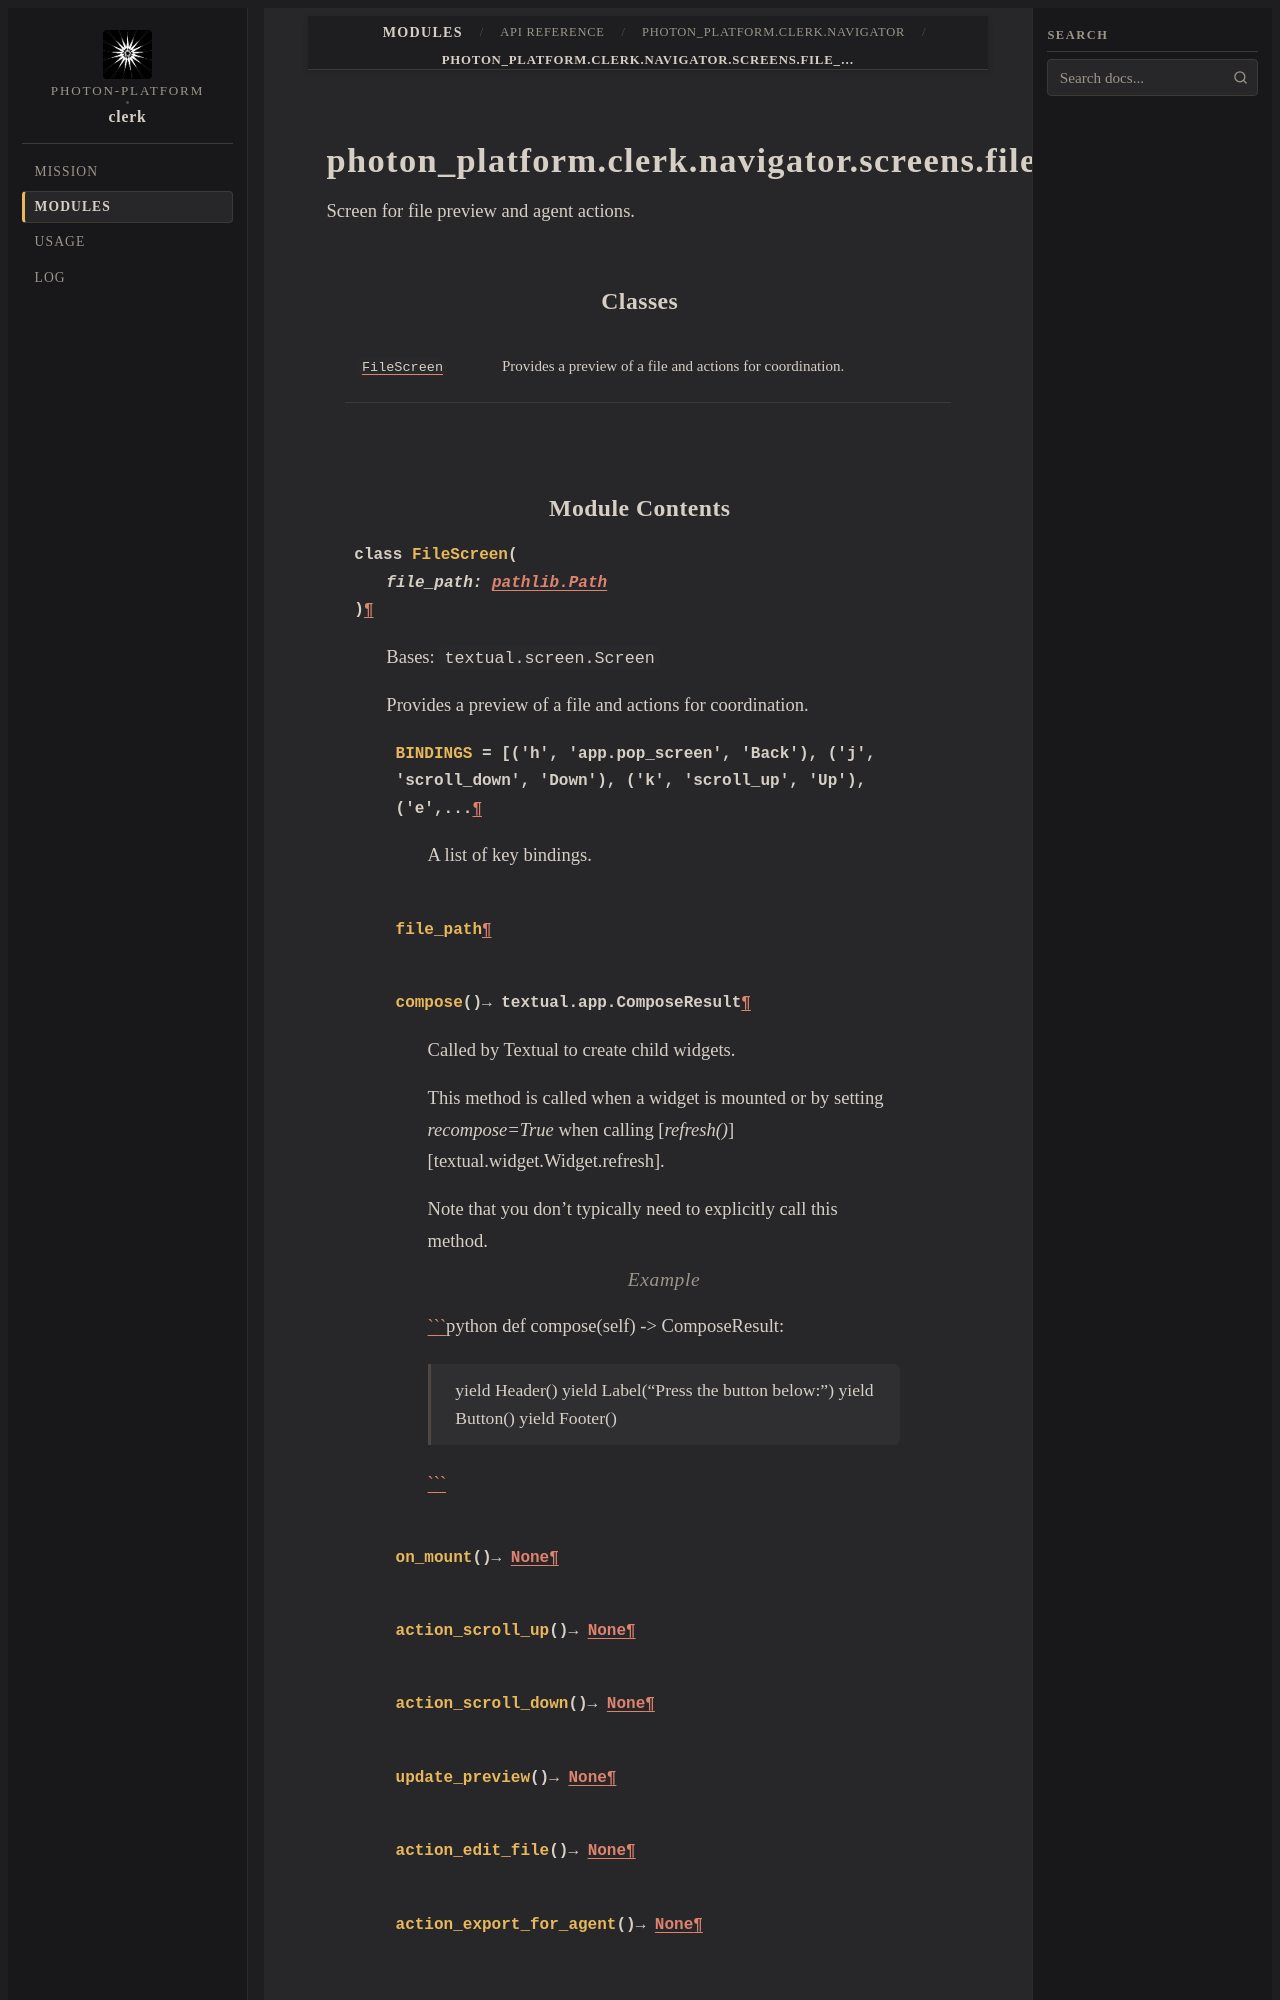

repository: photon-platform/clerk · page: modules/api/photon_platform/clerk/navigator/screens/file_screen/index.html · generator: sphinx

photon_platform.clerk.navigator.screens.file_screen
===================================================

.. py:module:: photon_platform.clerk.navigator.screens.file_screen

.. autoapi-nested-parse::

   Screen for file preview and agent actions.



Classes
-------

.. autoapisummary::

   photon_platform.clerk.navigator.screens.file_screen.FileScreen
